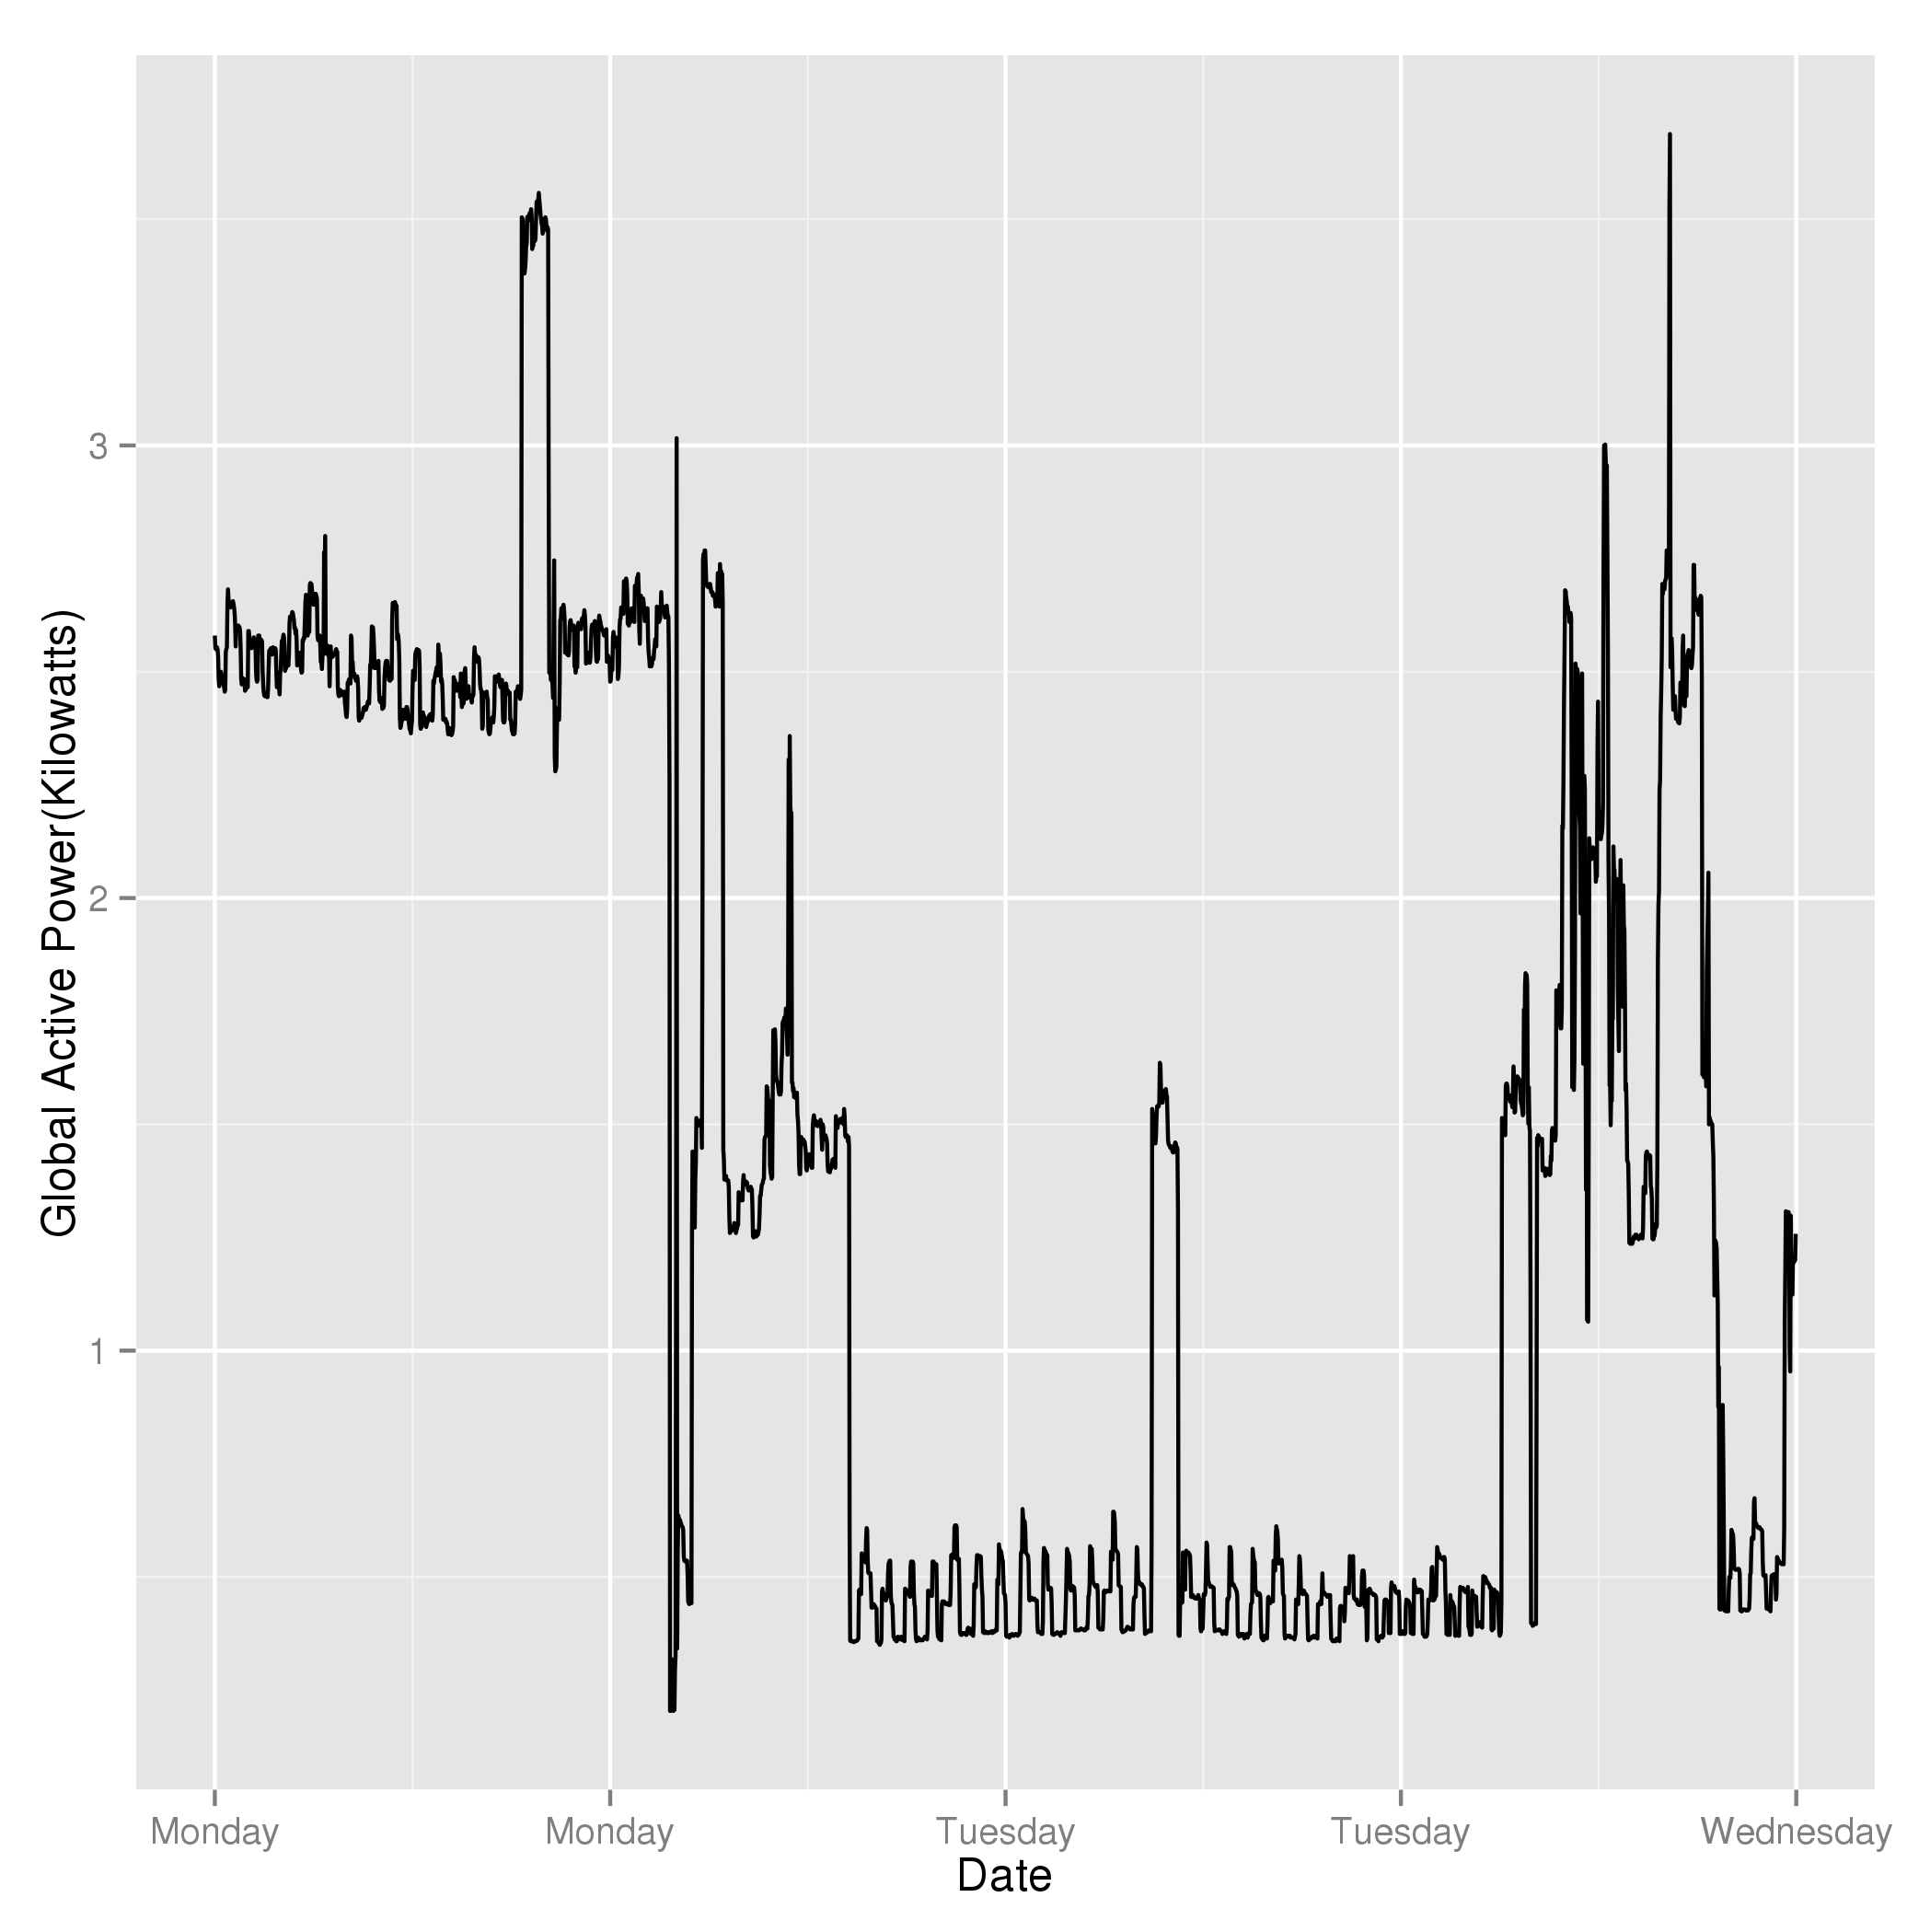

The R source for this figure:
source("plotread.R")

library(lubridate)
library(ggplot2)
library(scales)

plot2 <- function(Print=TRUE){
power = plotread()

ggplot() +  scale_x_datetime(labels = date_format("%A")) + geom_line(data=power, aes(x=Date, y=active_power),color="black") + ylab("Global Active Power(Kilowatts)") 
	
	
#	theme(panel.grid.major.x = element_blank()) + 
#	scale_x_discrete(name ="", limits=c("Thurs","Fri","Sat"))
#	label="Thurs, Fri, Sat"
#p2

if (Print==TRUE) {ggsave("plot2.png")}
}
